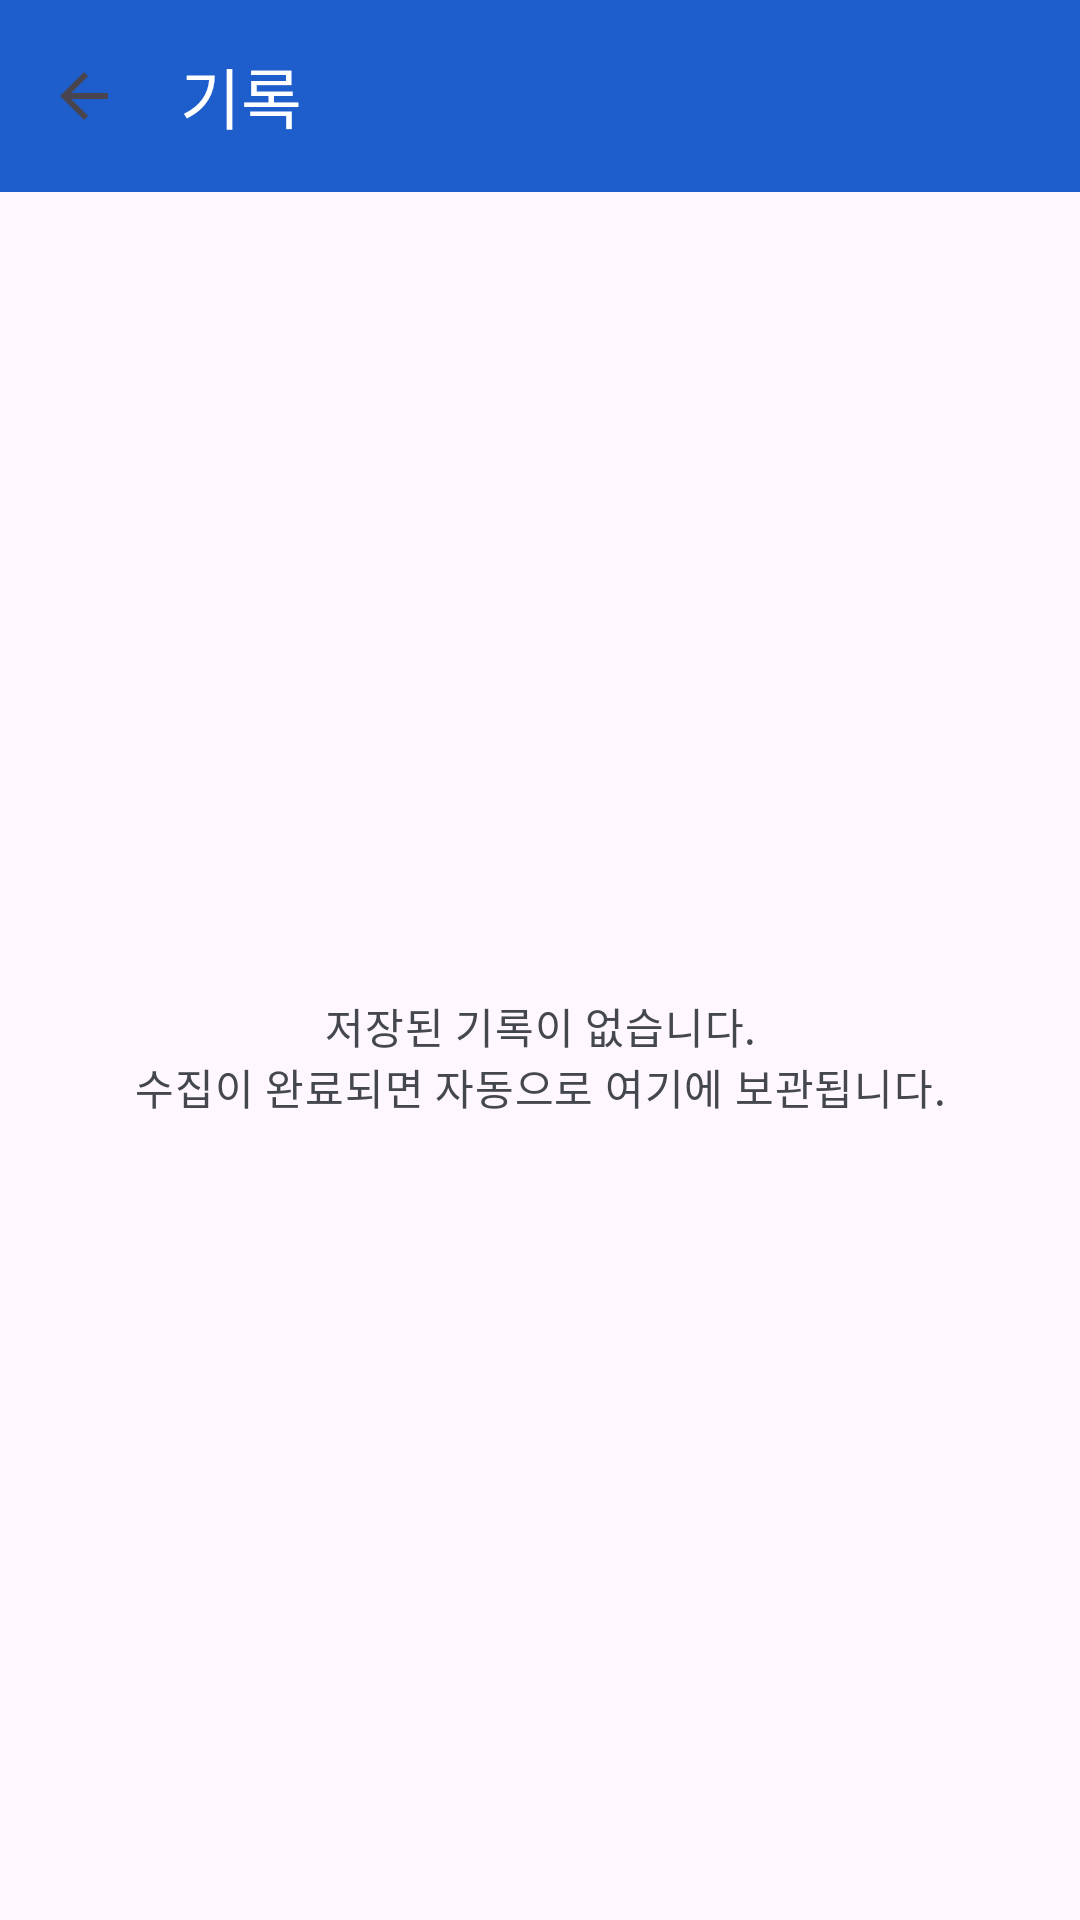

Write the Android layout XML for this screen, with the resource values it uses.
<!-- AndroidManifest.xml: application theme Theme.DcinsideCrawlerMobileV2 -->
<!-- res/layout/activity_history.xml -->
<?xml version="1.0" encoding="utf-8"?>
<androidx.coordinatorlayout.widget.CoordinatorLayout xmlns:android="http://schemas.android.com/apk/res/android"
    xmlns:app="http://schemas.android.com/apk/res-auto"
    xmlns:tools="http://schemas.android.com/tools"
    android:layout_width="match_parent"
    android:layout_height="match_parent"
    tools:context=".HistoryActivity">

    <com.google.android.material.appbar.AppBarLayout
        android:layout_width="match_parent"
        android:layout_height="wrap_content">

        <com.google.android.material.appbar.MaterialToolbar
            android:id="@+id/toolbar"
            android:layout_width="match_parent"
            android:layout_height="?attr/actionBarSize"
            android:background="?attr/colorPrimary"
            app:navigationIcon="?attr/homeAsUpIndicator"
            app:title="@string/menu_history"
            app:titleTextColor="?attr/colorOnPrimary" />
    </com.google.android.material.appbar.AppBarLayout>

    <FrameLayout
        android:layout_width="match_parent"
        android:layout_height="match_parent"
        app:layout_behavior="@string/appbar_scrolling_view_behavior">

        <androidx.recyclerview.widget.RecyclerView
            android:id="@+id/recyclerHistory"
            android:layout_width="match_parent"
            android:layout_height="match_parent"
            android:clipToPadding="false"
            android:paddingTop="8dp"
            android:paddingBottom="16dp"
            tools:itemCount="3"
            tools:listitem="@layout/item_history" />

        <TextView
            android:id="@+id/textEmpty"
            android:layout_width="match_parent"
            android:layout_height="wrap_content"
            android:layout_gravity="center"
            android:gravity="center"
            android:padding="32dp"
            android:text="@string/empty_history"
            android:textAppearance="?attr/textAppearanceBodyMedium"
            android:textColor="?attr/colorOnSurfaceVariant" />
    </FrameLayout>
</androidx.coordinatorlayout.widget.CoordinatorLayout>
<!-- res/layout/item_history.xml (included above) -->
<?xml version="1.0" encoding="utf-8"?>
<com.google.android.material.card.MaterialCardView xmlns:android="http://schemas.android.com/apk/res/android"
    xmlns:app="http://schemas.android.com/apk/res-auto"
    xmlns:tools="http://schemas.android.com/tools"
    android:layout_width="match_parent"
    android:layout_height="wrap_content"
    android:layout_marginHorizontal="12dp"
    android:layout_marginVertical="4dp"
    android:clickable="true"
    android:focusable="true"
    android:foreground="?attr/selectableItemBackground"
    app:cardCornerRadius="12dp"
    app:cardElevation="0dp"
    app:strokeColor="?attr/colorOutlineVariant"
    app:strokeWidth="1dp">

    <LinearLayout
        android:layout_width="match_parent"
        android:layout_height="wrap_content"
        android:gravity="center_vertical"
        android:orientation="horizontal"
        android:padding="12dp">

        <LinearLayout
            android:layout_width="0dp"
            android:layout_height="wrap_content"
            android:layout_weight="1"
            android:orientation="vertical">

            <LinearLayout
                android:layout_width="match_parent"
                android:layout_height="wrap_content"
                android:orientation="horizontal">

                <TextView
                    android:id="@+id/textBoardId"
                    android:layout_width="0dp"
                    android:layout_height="wrap_content"
                    android:layout_weight="1"
                    android:ellipsize="end"
                    android:maxLines="1"
                    android:textAppearance="?attr/textAppearanceTitleSmall"
                    android:textColor="?attr/colorOnSurface"
                    tools:text="baseball_new11" />

                <TextView
                    android:id="@+id/textCreatedAt"
                    android:layout_width="wrap_content"
                    android:layout_height="wrap_content"
                    android:layout_marginStart="8dp"
                    android:textAppearance="?attr/textAppearanceBodySmall"
                    android:textColor="?attr/colorOnSurfaceVariant"
                    tools:text="2026.04.18 22:31" />
            </LinearLayout>

            <TextView
                android:id="@+id/textRangeDesc"
                android:layout_width="match_parent"
                android:layout_height="wrap_content"
                android:layout_marginTop="4dp"
                android:ellipsize="end"
                android:maxLines="1"
                android:textAppearance="?attr/textAppearanceBodySmall"
                android:textColor="?attr/colorOnSurfaceVariant"
                tools:text="날짜 2026.01.01 ~ 2026.04.18 · 작성글 랭킹" />

            <TextView
                android:id="@+id/textSummary"
                android:layout_width="match_parent"
                android:layout_height="wrap_content"
                android:layout_marginTop="2dp"
                android:textAppearance="?attr/textAppearanceBodySmall"
                android:textColor="?attr/colorPrimary"
                tools:text="글 3,421 · 유저 128명" />
        </LinearLayout>

        <com.google.android.material.button.MaterialButton
            android:id="@+id/btnDelete"
            style="@style/Widget.Material3.Button.IconButton"
            android:layout_width="wrap_content"
            android:layout_height="wrap_content"
            android:contentDescription="@string/action_delete"
            app:icon="@drawable/ic_delete"
            app:iconTint="?attr/colorOnSurfaceVariant" />
    </LinearLayout>
</com.google.android.material.card.MaterialCardView>
<!-- resources referenced by this layout -->
<resources>
  <string name="action_delete">삭제</string>
  <string name="empty_history">저장된 기록이 없습니다.\n수집이 완료되면 자동으로 여기에 보관됩니다.</string>
  <string name="menu_history">기록</string>
  <style name="Theme.DcinsideCrawlerMobileV2" parent="Theme.Material3.DayNight.NoActionBar">
          <item name="colorPrimary">@color/md_theme_primary</item>
          <item name="colorOnPrimary">@color/md_theme_on_primary</item>
          <item name="colorPrimaryContainer">@color/md_theme_primary_container</item>
          <item name="colorOnPrimaryContainer">@color/md_theme_on_primary_container</item>
  
          <item name="colorSecondary">@color/md_theme_secondary</item>
          <item name="colorOnSecondary">@color/md_theme_on_secondary</item>
          <item name="colorSecondaryContainer">@color/md_theme_secondary_container</item>
          <item name="colorOnSecondaryContainer">@color/md_theme_on_secondary_container</item>
  
          <item name="colorSurface">@color/md_theme_surface</item>
          <item name="colorOnSurface">@color/md_theme_on_surface</item>
          <item name="colorSurfaceVariant">@color/md_theme_surface_variant</item>
          <item name="colorOnSurfaceVariant">@color/md_theme_on_surface_variant</item>
          <item name="colorOutline">@color/md_theme_outline</item>
          <item name="colorOutlineVariant">@color/md_theme_outline_variant</item>
  
          <item name="android:statusBarColor">@color/md_theme_primary</item>
          <item name="android:windowLightStatusBar">false</item>
      </style>
  <color name="md_theme_primary">#1E5ECC</color>
  <color name="md_theme_on_primary">#FFFFFF</color>
  <color name="md_theme_primary_container">#DBE5FF</color>
  <color name="md_theme_on_primary_container">#001945</color>
  <color name="md_theme_secondary">#575E71</color>
  <color name="md_theme_on_secondary">#FFFFFF</color>
  <color name="md_theme_secondary_container">#DBE2F9</color>
  <color name="md_theme_on_secondary_container">#141B2C</color>
  <color name="md_theme_surface">#FDFBFF</color>
  <color name="md_theme_on_surface">#1B1B1F</color>
  <color name="md_theme_surface_variant">#E1E2EC</color>
  <color name="md_theme_on_surface_variant">#44474E</color>
  <color name="md_theme_outline">#75777F</color>
  <color name="md_theme_outline_variant">#C5C6D0</color>
</resources>
